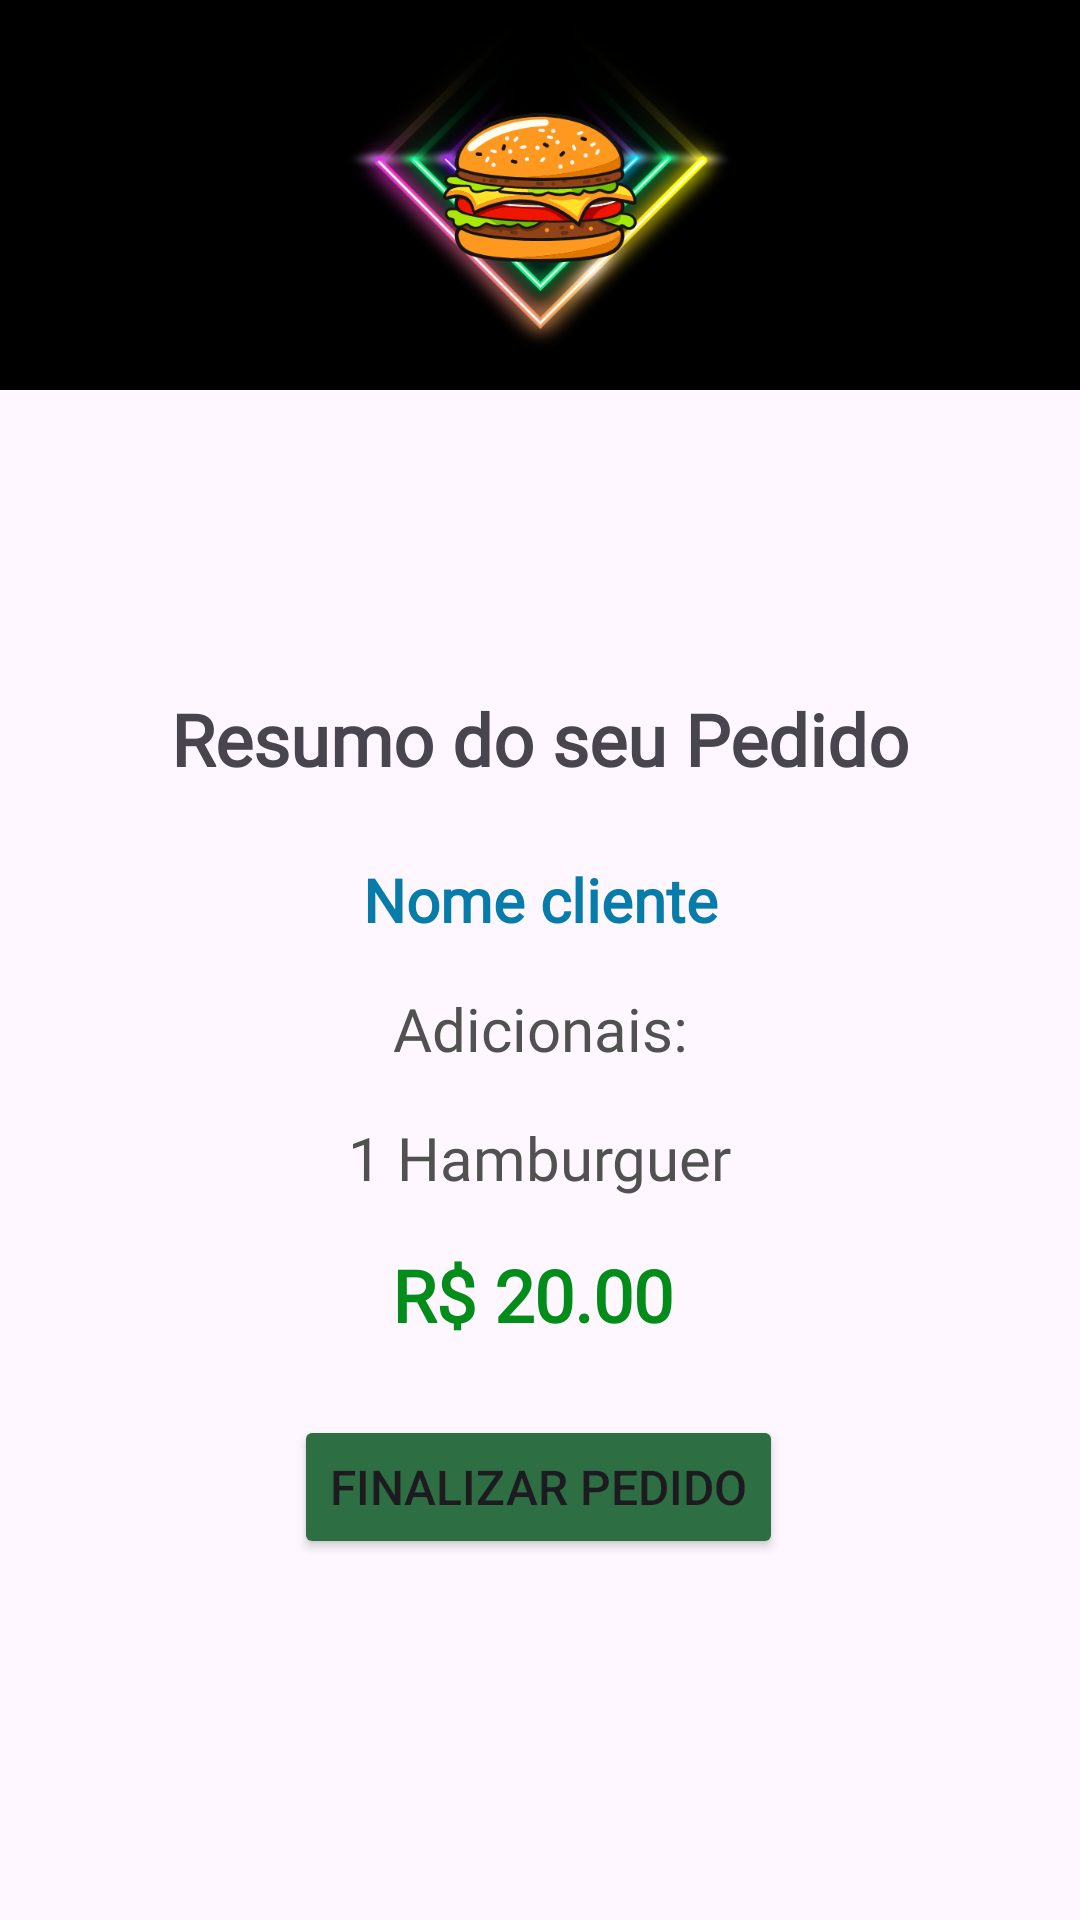

Reconstruct the res/layout file that produces this screen, plus the resources it refers to.
<!-- AndroidManifest.xml: application theme Theme.AppHamburgueria -->
<!-- res/layout/activity_resumo_pedido.xml -->
<?xml version="1.0" encoding="utf-8"?>
<ScrollView xmlns:app="http://schemas.android.com/apk/res-auto"
    xmlns:tools="http://schemas.android.com/tools"
    android:layout_width="match_parent"
    android:layout_height="match_parent"
    xmlns:android="http://schemas.android.com/apk/res/android">

    <androidx.constraintlayout.widget.ConstraintLayout
        android:id="@+id/main"
    android:layout_width="match_parent"
    android:layout_height="match_parent"
    tools:context=".ResumoPedido">

        <ImageView
            android:id="@+id/bannerTopo"
            android:layout_width="match_parent"
            android:layout_height="130dp"
            android:background="#000000"
            android:src="@drawable/logo"
            app:layout_constraintEnd_toEndOf="parent"
            app:layout_constraintStart_toStartOf="parent"
            app:layout_constraintTop_toTopOf="parent" />

        <TextView
            android:id="@+id/titulo"
            android:layout_width="wrap_content"
            android:layout_height="wrap_content"
            android:layout_marginTop="100dp"
            android:fontFamily="@font/balsamiq_sans"
            android:text="Resumo do seu Pedido"
            android:textSize="24sp"
            android:textStyle="bold"
            app:layout_constraintEnd_toEndOf="parent"
            app:layout_constraintStart_toStartOf="parent"
            app:layout_constraintTop_toBottomOf="@+id/bannerTopo" />

        <TextView
            android:id="@+id/textNomeCliente"
            android:layout_width="wrap_content"
            android:layout_height="wrap_content"
            android:layout_marginTop="24dp"
            android:fontFamily="@font/balsamiq_sans"
            android:text="Nome cliente"
            android:textColor="#077CAA"
            android:textSize="20sp"
            android:textStyle="bold"
            app:layout_constraintEnd_toEndOf="parent"
            app:layout_constraintStart_toStartOf="parent"
            app:layout_constraintTop_toBottomOf="@+id/titulo" />

        <TextView
            android:id="@+id/resumoPedido"
            android:layout_width="wrap_content"
            android:layout_height="wrap_content"
            android:layout_marginStart="16dp"
            android:layout_marginTop="16dp"
            android:layout_marginEnd="16dp"
            android:fontFamily="@font/balsamiq_sans"
            android:text="Adicionais:"
            android:textAlignment="center"
            android:textColor="#515151"
            android:textSize="20sp"
            app:layout_constraintEnd_toEndOf="parent"
            app:layout_constraintStart_toStartOf="parent"
            app:layout_constraintTop_toBottomOf="@+id/textNomeCliente" />

        <TextView
            android:id="@+id/quantidadePedido"
            android:layout_width="wrap_content"
            android:layout_height="wrap_content"
            android:layout_marginTop="16dp"
            android:fontFamily="@font/balsamiq_sans"
            android:text="1 Hamburguer"
            android:textColor="#515151"
            android:textSize="20sp"
            app:layout_constraintEnd_toEndOf="parent"
            app:layout_constraintStart_toStartOf="parent"
            app:layout_constraintTop_toBottomOf="@+id/resumoPedido" />

        <TextView
            android:id="@+id/valorPedido"
            android:layout_width="wrap_content"
            android:layout_height="wrap_content"
            android:layout_marginTop="16dp"
            android:fontFamily="@font/balsamiq_sans"
            android:text="R$ 20.00"
            android:textColor="#028C19"
            android:textSize="24sp"
            android:textStyle="bold"
            app:layout_constraintEnd_toEndOf="parent"
            app:layout_constraintHorizontal_bias="0.491"
            app:layout_constraintStart_toStartOf="parent"
            app:layout_constraintTop_toBottomOf="@+id/quantidadePedido" />

        <Button
            android:id="@+id/buttonFinalizarPedido"
            android:layout_width="wrap_content"
            android:layout_height="wrap_content"
            android:layout_marginTop="24dp"
            android:backgroundTint="#2D6E43"
            android:text="Finalizar Pedido"
            android:textSize="16sp"
            app:layout_constraintEnd_toEndOf="parent"
            app:layout_constraintHorizontal_bias="0.497"
            app:layout_constraintStart_toStartOf="parent"
            app:layout_constraintTop_toBottomOf="@+id/valorPedido" />

    </androidx.constraintlayout.widget.ConstraintLayout>
</ScrollView>
<!-- resources referenced by this layout -->
<resources>
  <!-- drawable logo: png bitmap (drawable, 186749 bytes) -->
  <style name="Theme.AppHamburgueria" parent="Base.Theme.AppHamburgueria" />
  <style name="Base.Theme.AppHamburgueria" parent="Theme.Material3.DayNight.NoActionBar">
          
          
      </style>
</resources>
